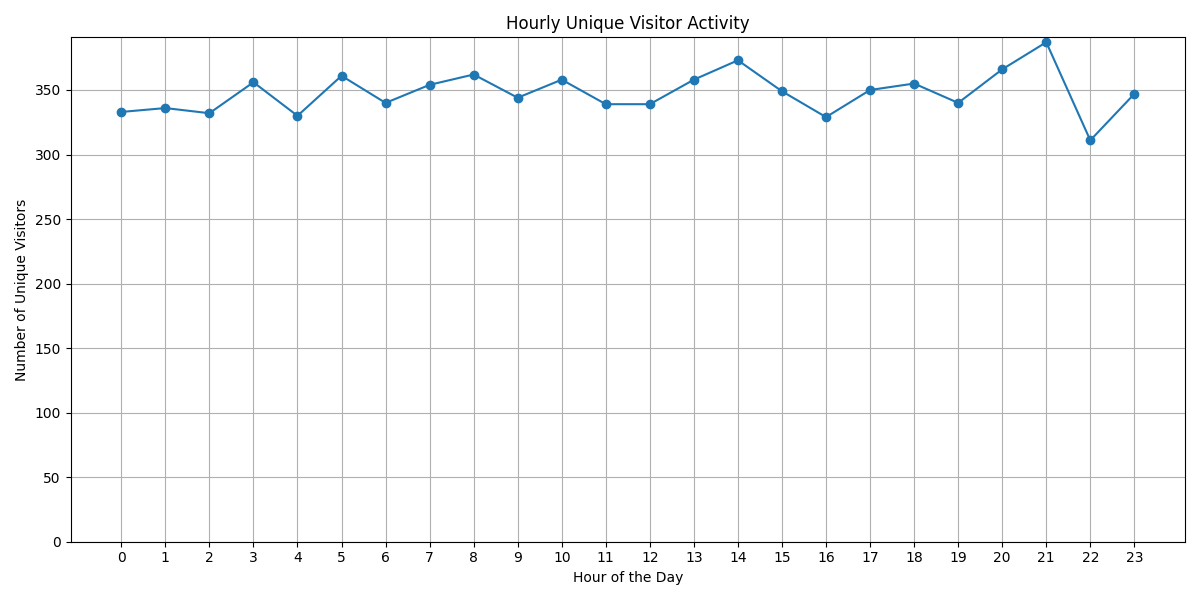

The file beside this chart, header and first rows:
Hour, UniqueVisitors
0, 333
1, 336
2, 332
3, 356
4, 330
5, 361
6, 340
7, 354
8, 362
9, 344
10, 358
11, 339
12, 339
13, 358
14, 373
15, 349
16, 329
17, 350
18, 355
19, 340
20, 366
21, 387
22, 311
23, 347
